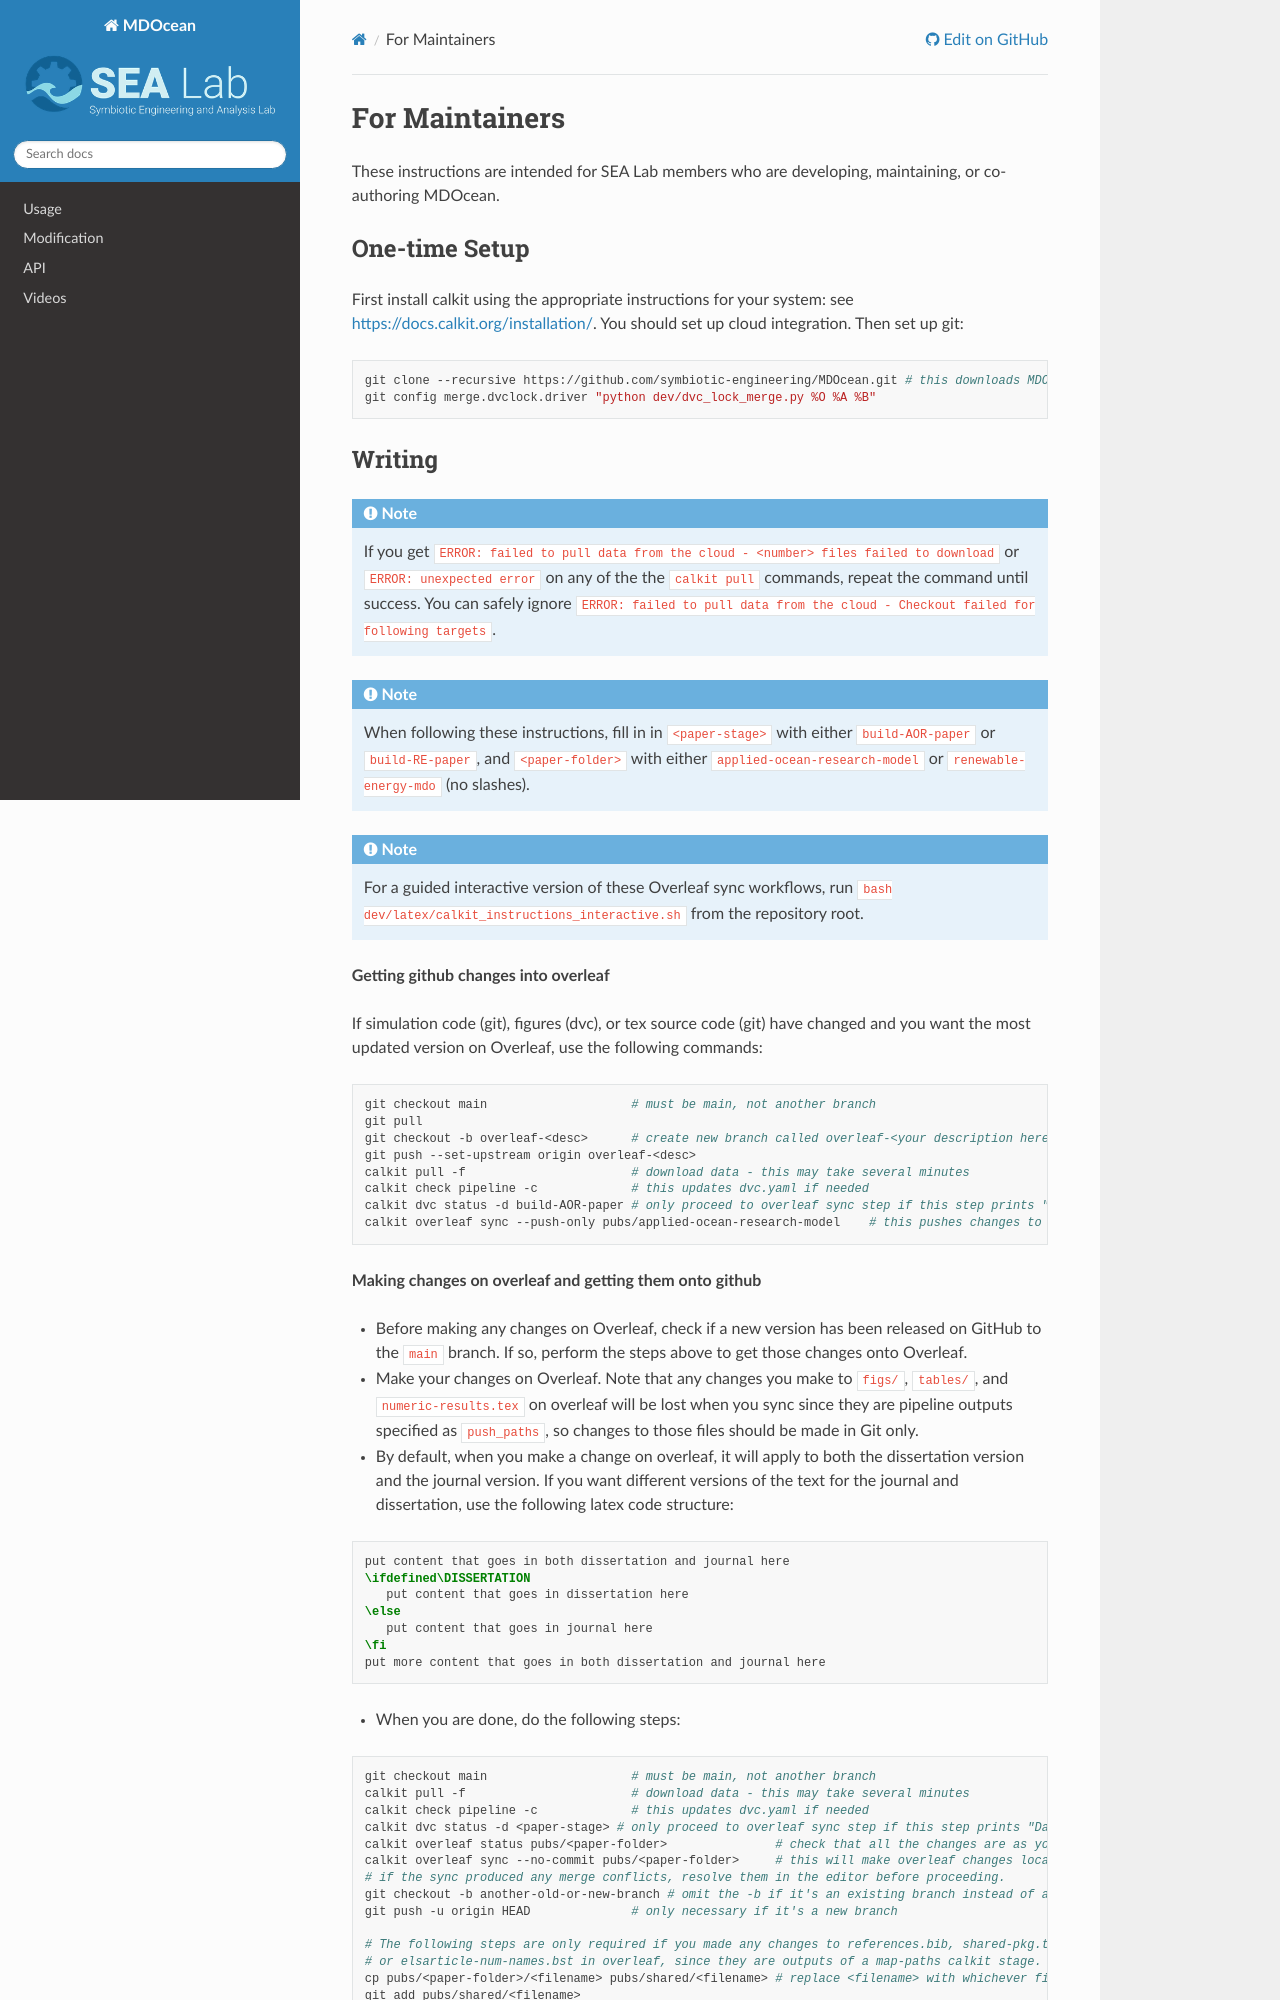

repository: symbiotic-engineering/MDOcean · page: for_maintainers.html · generator: sphinx

For Maintainers
===============
These instructions are intended for SEA Lab members who are developing, maintaining, or co-authoring MDOcean.

One-time Setup
**************
First install calkit using the appropriate instructions for your system:
see https://docs.calkit.org/installation/. You should set up cloud integration.
Then set up git:

.. code-block:: bash

  git clone --recursive https://github.com/symbiotic-engineering/MDOcean.git # this downloads MDOcean and its submodules
  git config merge.dvclock.driver "python dev/dvc_lock_merge.py %O %A %B"
